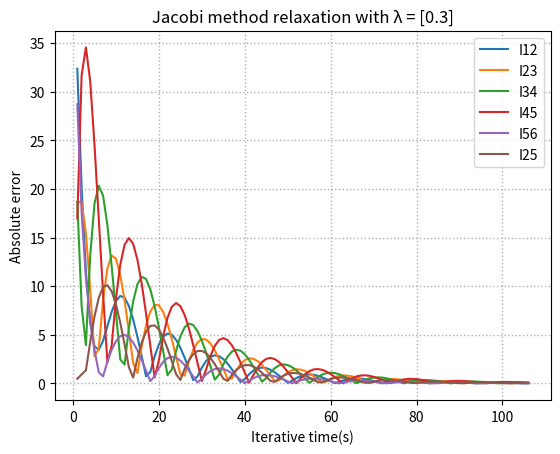

Write the Python code that produced this figure.
import matplotlib.pyplot as plt
import numpy as np
import math

lambdaa = 0.3 # relaxation with λ = [0.3,0.7,1.2]

oldx=np.array([[1],[1],[1],[1],[1],[1]])
matrixxD = np.array([[1,0,0,0,0,0],[0,1,0,0,0,0],[0,0,1,0,0,0],[0,0,0,1,0,0],[0,0,0,0,30,0],[0,0,0,0,0,-25]])
matrixxDht = np.array([[0,-1,0,0,0,-1],[0,0,-1,0,0,0],[0,0,0,-1,0,0],[0,0,0,0,-1,1],[8,0,0,0,0,25],[0,12,5,15,0,0]])
matrixx = np.array([[1,-1,0,0,0,-1],[0,1,-1,0,0,0],[0,0,1,-1,0,0],[0,0,0,1,-1,1],[8,0,0,0,30,25],[0,12,5,15,0,-25]])
matrixxDiag=np.diagonal(matrixx)
matrixxinv = np.linalg.inv(matrixx)
b = [[0],[0],[0],[0],[100],[0]]

xr = matrixxinv.dot(b)

matrixxnv = np.linalg.inv(matrixxD)

err1=[]
err2=[]
err3=[]
err4=[]
err5=[]
err6=[]
xyais=[]
output=[]
outer=[]


j = 1
while(1):
    temper=matrixxDht.dot(oldx)
    temper=b-temper
    newx = matrixxnv.dot(temper)
    newx = lambdaa * newx + (1 - lambdaa) * oldx 
 

    err1.append(abs((newx[0][0]-xr[0])/xr[0])*100)
    err2.append(abs((newx[1][0]-xr[1])/xr[1])*100)
    err3.append(abs((newx[2][0]-xr[2])/xr[2])*100)
    err4.append(abs((newx[3][0]-xr[3])/xr[3])*100)
    err5.append(abs((newx[4][0]-xr[4])/xr[4])*100)
    err6.append(abs((newx[5][0]-xr[5])/xr[5])*100)

    nowerr1 = (abs((newx[0][0]-xr[0])/xr[0])*100)
    nowerr2 = (abs((newx[1][0]-xr[1])/xr[1])*100)
    nowerr3 = (abs((newx[2][0]-xr[2])/xr[2])*100)
    nowerr4 = (abs((newx[3][0]-xr[3])/xr[3])*100)
    nowerr5 = (abs((newx[4][0]-xr[4])/xr[4])*100)
    nowerr6 = (abs((newx[5][0]-xr[5])/xr[5])*100)

    
    xyais.append(j)

    j = j + 1
    oldx=newx

    if(nowerr1 < 0.1 and nowerr2 < 0.1 and nowerr3 < 0.1 and nowerr4 < 0.1 and nowerr5 < 0.1 and nowerr6 < 0.1):
        print("Iterative time(s): " + str(j-1))
        break

    if(j - 1 > 500):
        break


plt.title('Jacobi method relaxation with λ = [0.3]')
plt.xlabel('Iterative time(s)')
plt.ylabel('Absolute error')

plt.grid(linestyle='dotted', linewidth=1)
plt.plot(xyais, err1)
plt.plot(xyais, err2)
plt.plot(xyais, err3)



plt.plot(xyais, err4)
plt.plot(xyais, err5)
plt.plot(xyais, err6)

plt.legend(['I12','I23','I34','I45','I56','I25'])
plt.show()





